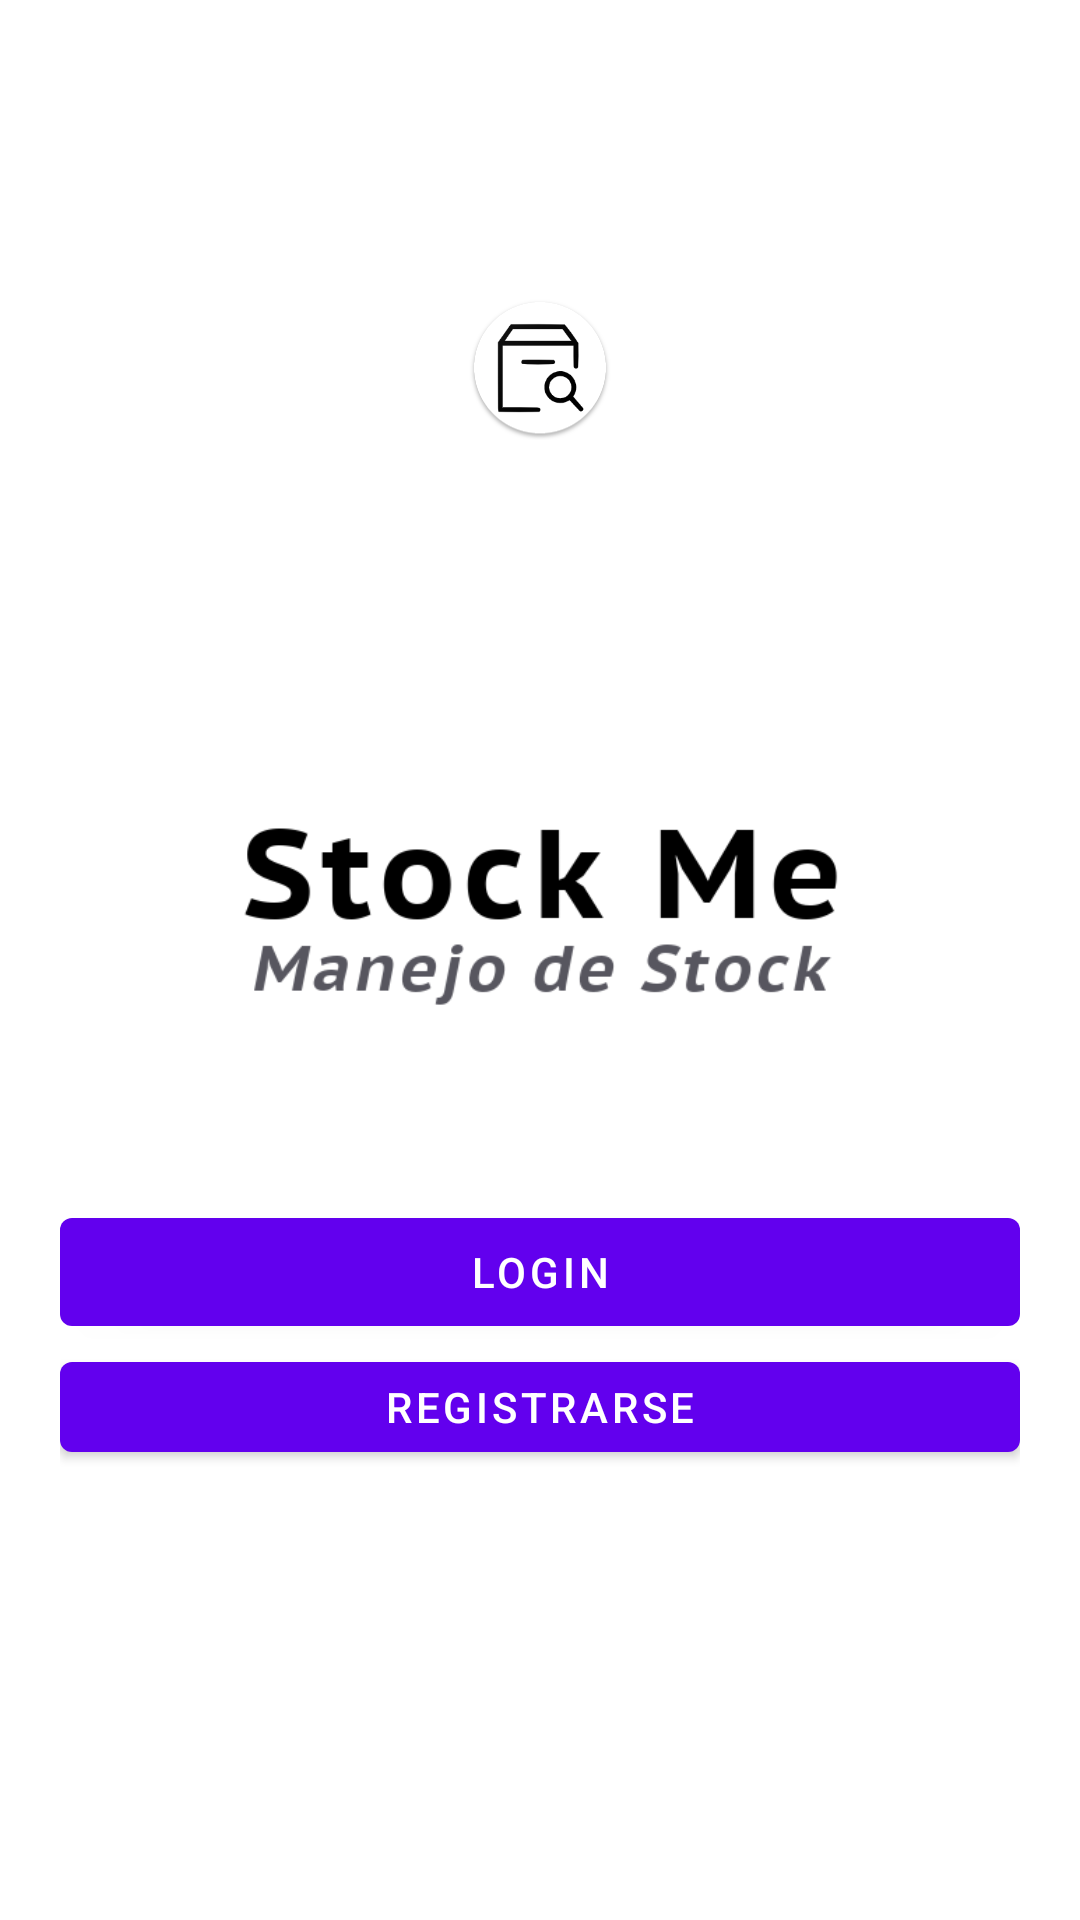

Reconstruct the res/layout file that produces this screen, plus the resources it refers to.
<!-- AndroidManifest.xml: application theme Theme.StockMe -->
<!-- res/layout/activity_welcome.xml -->
<?xml version="1.0" encoding="utf-8"?>
<LinearLayout
    xmlns:android="http://schemas.android.com/apk/res/android"
    xmlns:tools="http://schemas.android.com/tools"
    android:layout_width="match_parent"
    android:layout_height="match_parent"
    android:animateLayoutChanges="true"
    android:orientation="vertical"
    tools:context=".welcome.LoginActivity_"
    android:id="@+id/lroot"
    >

    <Space
        android:id="@+id/topSpace"
        android:layout_width="wrap_content"
        android:layout_height="0dp"
        android:layout_weight="1"
        android:visibility="gone"
        />

    <ImageView
        android:id="@+id/logo"
        android:layout_width="wrap_content"
        android:layout_height="245dp"
        android:scaleType="fitCenter"
        android:layout_gravity="center_horizontal"
        android:src="@mipmap/ic_launcher"
        />
    <ImageView
        android:id="@+id/isologo"
        android:layout_width="wrap_content"
        android:layout_height="75dp"
        android:layout_marginTop="20dp"
        android:scaleType="fitCenter"
        android:src="@drawable/isologo"
        android:visibility="visible"
        />
    <FrameLayout
        android:id="@+id/progressBar"
        android:layout_width="match_parent"
        android:layout_height="0dp"
        android:layout_weight="1"
        android:visibility="gone"
        >

        <ProgressBar
            android:layout_width="140dp"
            android:layout_height="140dp"
            android:layout_gravity="center_horizontal"
            android:layout_marginTop="15dp"
            />
    </FrameLayout>

    <LinearLayout
        android:id="@+id/buttonsContainer"
        android:layout_width="match_parent"
        android:layout_height="0dp"
        android:layout_weight="1"
        android:orientation="vertical"
        android:visibility="visible"
        android:layout_marginStart="20dp"
        android:layout_marginEnd="20dp">

        <Button
            android:id="@+id/login"
            android:layout_width="match_parent"
            android:layout_height="wrap_content"
            android:layout_marginTop="60dp"
            android:text="@string/login_login"
            />

        <Button
            android:id="@+id/register"
            android:layout_width="match_parent"
            android:layout_height="wrap_content"
            android:text="Registrarse" />

    </LinearLayout>

    <LinearLayout
        android:id="@+id/versionContainer"
        android:layout_width="match_parent"
        android:layout_height="0dp"
        android:layout_weight="1"
        android:orientation="vertical"
        android:visibility="visible"
        >
    <TextView
        android:id="@+id/version"
        android:layout_width="wrap_content"
        android:layout_height="match_parent"
        android:layout_gravity="center_horizontal"
        android:layout_marginBottom="85dp"
        android:textSize="22sp"
        tools:text="X.Y.Z"/>
    </LinearLayout>

</LinearLayout>
<!-- resources referenced by this layout -->
<resources>
  <!-- drawable isologo: png bitmap (drawable, 13736 bytes) -->
  <!-- mipmap ic_launcher: png bitmap (mipmap-hdpi, 4872 bytes) -->
  <string name="login_login">Login</string>
  <style name="Theme.StockMe" parent="Theme.MaterialComponents.DayNight.DarkActionBar">
          
          <item name="colorPrimary">@color/purple_500</item>
          <item name="colorPrimaryVariant">@color/purple_700</item>
          <item name="colorOnPrimary">@color/white</item>
          
          <item name="colorSecondary">@color/teal_200</item>
          <item name="colorSecondaryVariant">@color/teal_700</item>
          <item name="colorOnSecondary">@color/black</item>
          
          <item name="android:statusBarColor" tools:targetApi="l">?attr/colorPrimaryVariant</item>
          
      </style>
  <color name="white">#FFFFFFFF</color>
  <color name="black">#FF000000</color>
  <!-- not gathered from this repository: default colours our renderer supplied (Android Studio template values) -->
  <color name="purple_500">#FF6200EE</color>
  <color name="purple_700">#FF3700B3</color>
  <color name="teal_200">#FF03DAC5</color>
  <color name="teal_700">#FF018786</color>
</resources>
